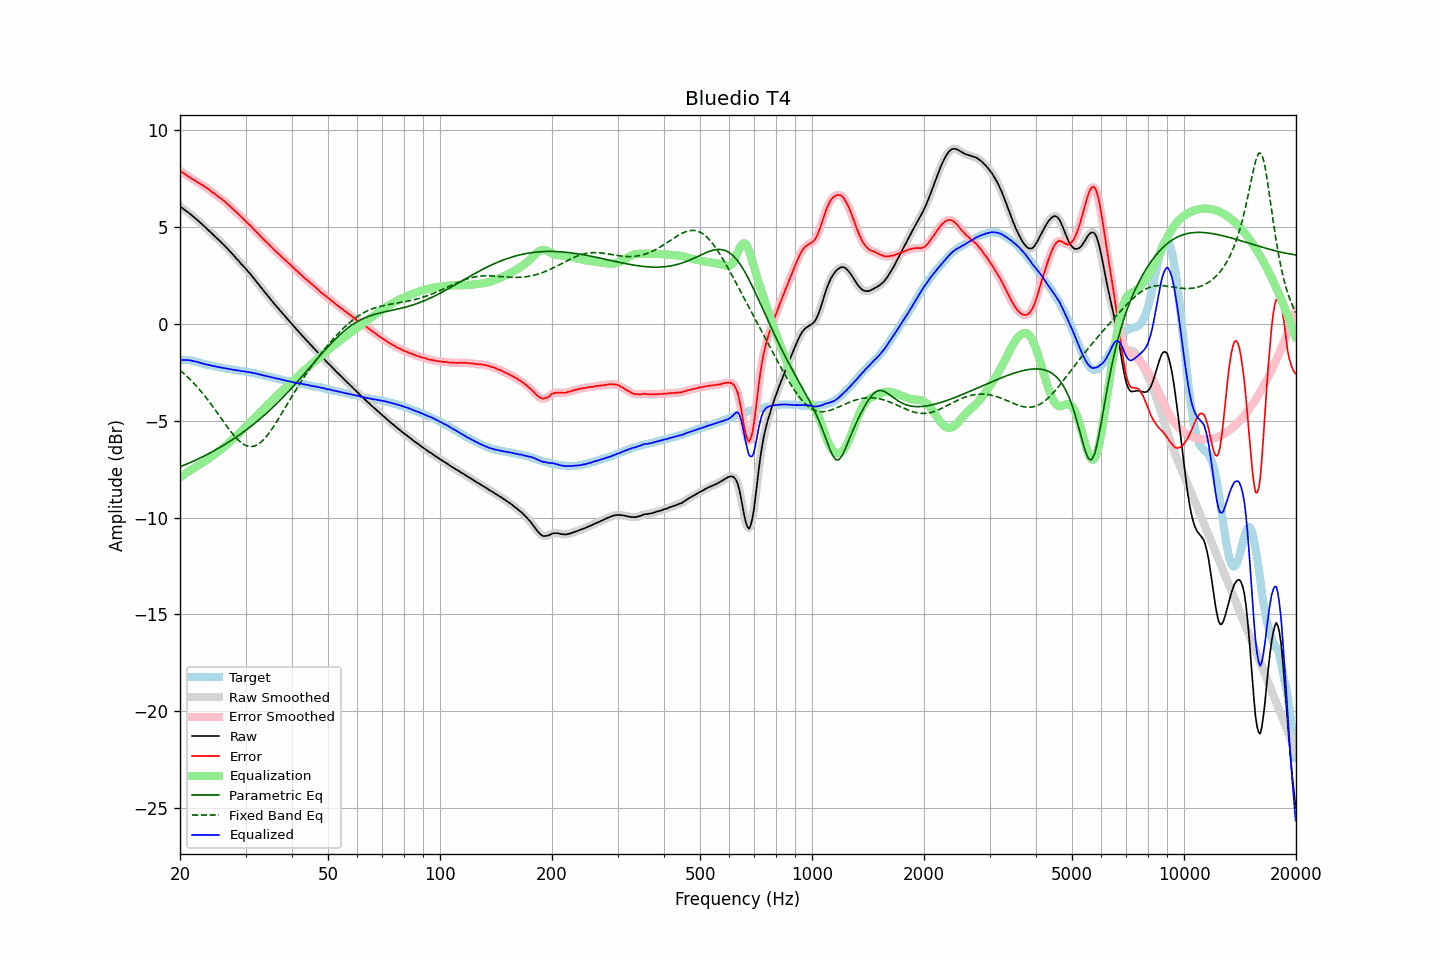

The file beside this chart, header and first rows:
frequency, raw, error, smoothed, error_smoothed, equalization, parametric_eq, fixed_band_eq, equalized_raw, equalized_smoothed, target
20.00, 6.07, 7.92, 6.07, 7.93, -7.92, -7.38, -2.39, -1.85, -1.85, -1.86
20.20, 6.01, 7.86, 6.01, 7.86, -7.86, -7.34, -2.46, -1.85, -1.85, -1.86
20.40, 5.95, 7.80, 5.95, 7.80, -7.80, -7.31, -2.53, -1.86, -1.85, -1.86
20.61, 5.89, 7.75, 5.89, 7.74, -7.75, -7.27, -2.61, -1.86, -1.86, -1.86
20.81, 5.83, 7.68, 5.83, 7.69, -7.69, -7.24, -2.68, -1.86, -1.86, -1.86
21.02, 5.77, 7.63, 5.77, 7.63, -7.63, -7.20, -2.76, -1.87, -1.87, -1.86
21.23, 5.71, 7.59, 5.71, 7.58, -7.58, -7.17, -2.84, -1.87, -1.87, -1.88
21.44, 5.64, 7.53, 5.64, 7.53, -7.53, -7.13, -2.92, -1.89, -1.89, -1.89
21.66, 5.57, 7.48, 5.57, 7.48, -7.47, -7.09, -3.01, -1.90, -1.90, -1.91
21.87, 5.50, 7.43, 5.50, 7.42, -7.42, -7.06, -3.10, -1.92, -1.92, -1.93
22.09, 5.43, 7.37, 5.43, 7.37, -7.37, -7.02, -3.19, -1.94, -1.94, -1.94
22.31, 5.36, 7.33, 5.36, 7.32, -7.32, -6.98, -3.28, -1.96, -1.97, -1.97
22.54, 5.28, 7.27, 5.28, 7.27, -7.27, -6.94, -3.37, -1.99, -1.99, -1.99
22.76, 5.21, 7.22, 5.21, 7.22, -7.22, -6.90, -3.47, -2.01, -2.01, -2.01
22.99, 5.13, 7.17, 5.13, 7.17, -7.17, -6.86, -3.57, -2.04, -2.04, -2.04
23.22, 5.05, 7.12, 5.05, 7.12, -7.11, -6.82, -3.68, -2.06, -2.06, -2.07
23.45, 4.98, 7.07, 4.98, 7.06, -7.06, -6.78, -3.78, -2.08, -2.08, -2.09
23.69, 4.90, 7.00, 4.90, 7.01, -7.00, -6.73, -3.89, -2.10, -2.10, -2.10
23.92, 4.83, 6.95, 4.82, 6.94, -6.94, -6.69, -3.99, -2.11, -2.12, -2.12
24.16, 4.75, 6.88, 4.75, 6.88, -6.88, -6.64, -4.11, -2.13, -2.14, -2.13
24.40, 4.66, 6.81, 4.67, 6.82, -6.82, -6.60, -4.22, -2.16, -2.16, -2.15
24.65, 4.59, 6.76, 4.59, 6.76, -6.76, -6.55, -4.33, -2.17, -2.17, -2.17
24.89, 4.51, 6.70, 4.51, 6.70, -6.70, -6.51, -4.45, -2.19, -2.19, -2.19
25.14, 4.43, 6.63, 4.43, 6.63, -6.64, -6.46, -4.56, -2.21, -2.21, -2.20
25.39, 4.35, 6.57, 4.35, 6.57, -6.57, -6.41, -4.68, -2.22, -2.22, -2.22
25.65, 4.27, 6.50, 4.27, 6.51, -6.51, -6.37, -4.80, -2.24, -2.24, -2.23
25.91, 4.19, 6.45, 4.19, 6.45, -6.44, -6.32, -4.92, -2.25, -2.26, -2.26
26.16, 4.11, 6.38, 4.11, 6.38, -6.38, -6.27, -5.03, -2.27, -2.27, -2.27
26.43, 4.02, 6.31, 4.02, 6.31, -6.31, -6.22, -5.15, -2.29, -2.29, -2.29
26.69, 3.94, 6.25, 3.94, 6.24, -6.24, -6.16, -5.27, -2.30, -2.30, -2.31
26.96, 3.85, 6.17, 3.85, 6.16, -6.16, -6.11, -5.38, -2.31, -2.31, -2.32
27.23, 3.76, 6.09, 3.76, 6.09, -6.09, -6.06, -5.49, -2.33, -2.33, -2.33
27.50, 3.67, 6.01, 3.67, 6.01, -6.01, -6.01, -5.60, -2.34, -2.34, -2.34
27.77, 3.58, 5.94, 3.58, 5.93, -5.94, -5.95, -5.70, -2.36, -2.36, -2.36
28.05, 3.49, 5.86, 3.49, 5.86, -5.86, -5.90, -5.80, -2.37, -2.37, -2.37
28.33, 3.39, 5.78, 3.40, 5.78, -5.78, -5.84, -5.89, -2.39, -2.38, -2.39
28.62, 3.31, 5.71, 3.30, 5.70, -5.70, -5.78, -5.97, -2.39, -2.40, -2.40
28.90, 3.21, 5.62, 3.21, 5.62, -5.62, -5.72, -6.05, -2.41, -2.41, -2.41
29.19, 3.11, 5.54, 3.12, 5.54, -5.54, -5.67, -6.12, -2.43, -2.43, -2.43
29.48, 3.03, 5.46, 3.03, 5.46, -5.46, -5.61, -6.18, -2.44, -2.44, -2.43
29.78, 2.94, 5.38, 2.93, 5.38, -5.38, -5.55, -6.23, -2.44, -2.45, -2.44
30.08, 2.84, 5.30, 2.84, 5.30, -5.30, -5.48, -6.27, -2.46, -2.46, -2.46
30.38, 2.74, 5.22, 2.75, 5.22, -5.22, -5.42, -6.30, -2.48, -2.47, -2.48
30.68, 2.65, 5.14, 2.65, 5.14, -5.14, -5.36, -6.32, -2.49, -2.49, -2.49
30.99, 2.56, 5.07, 2.55, 5.06, -5.06, -5.29, -6.33, -2.50, -2.50, -2.51
31.30, 2.45, 4.97, 2.45, 4.97, -4.97, -5.23, -6.32, -2.52, -2.52, -2.52
31.61, 2.35, 4.88, 2.35, 4.89, -4.89, -5.16, -6.31, -2.54, -2.54, -2.53
31.93, 2.25, 4.80, 2.25, 4.80, -4.80, -5.09, -6.28, -2.55, -2.56, -2.55
32.24, 2.14, 4.72, 2.14, 4.72, -4.72, -5.03, -6.24, -2.58, -2.57, -2.58
32.57, 2.04, 4.64, 2.04, 4.63, -4.63, -4.96, -6.19, -2.59, -2.59, -2.60
32.89, 1.93, 4.54, 1.93, 4.55, -4.55, -4.89, -6.13, -2.62, -2.62, -2.61
33.22, 1.83, 4.47, 1.83, 4.46, -4.46, -4.81, -6.05, -2.63, -2.64, -2.64
33.55, 1.72, 4.37, 1.72, 4.37, -4.38, -4.74, -5.97, -2.66, -2.66, -2.65
33.89, 1.62, 4.29, 1.62, 4.29, -4.29, -4.67, -5.88, -2.67, -2.67, -2.67
34.23, 1.52, 4.21, 1.52, 4.21, -4.21, -4.59, -5.78, -2.69, -2.69, -2.69
34.57, 1.42, 4.13, 1.42, 4.13, -4.13, -4.52, -5.68, -2.71, -2.71, -2.72
34.92, 1.31, 4.05, 1.31, 4.05, -4.04, -4.44, -5.56, -2.73, -2.73, -2.74
35.27, 1.21, 3.96, 1.21, 3.96, -3.96, -4.36, -5.45, -2.75, -2.75, -2.75
35.62, 1.11, 3.88, 1.11, 3.88, -3.88, -4.28, -5.32, -2.77, -2.78, -2.77
35.97, 1.01, 3.80, 1.01, 3.80, -3.80, -4.20, -5.19, -2.80, -2.79, -2.79
... 635 more rows
